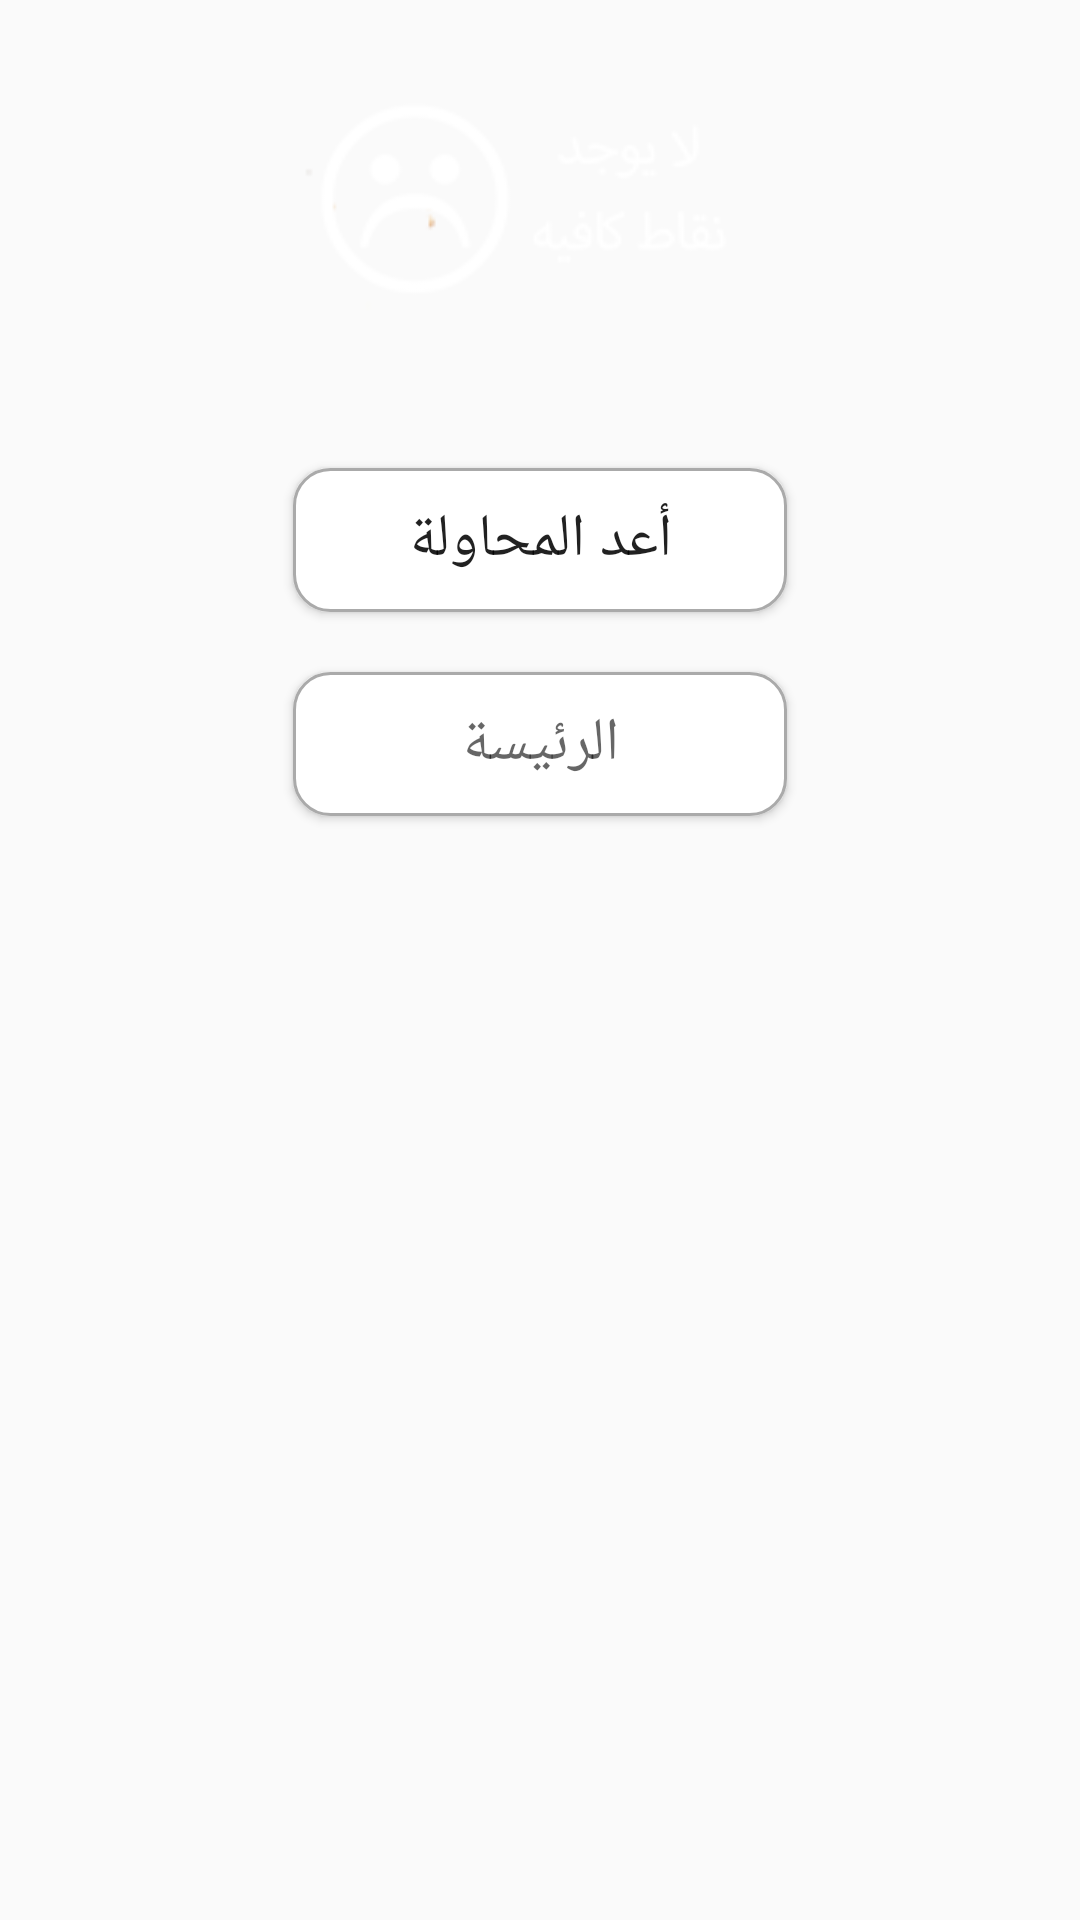

Produce the Android XML layout that renders to this screen, including the resource entries it uses.
<!-- AndroidManifest.xml: application theme AppTheme -->
<!-- res/layout/fail_no_point_dial.xml -->
<?xml version="1.0" encoding="utf-8"?>
<LinearLayout xmlns:android="http://schemas.android.com/apk/res/android"
    android:orientation="vertical"
    android:layout_width="wrap_content"
    android:layout_height="wrap_content"
    android:id="@+id/ccf"
    android:background="@android:color/transparent"
    android:gravity="center_horizontal">

    <ImageView
        android:layout_width="wrap_content"
        android:layout_height="126dp"
        android:src="@drawable/no_points"
        android:id="@+id/imageView"

        android:layout_marginBottom="20dp" />

    <Button
        android:text="أعد المحاولة"
        android:layout_height="wrap_content"
        android:layout_margin="10dp"
        android:textSize="20dp"

        android:id="@+id/retry_btn"
        style="@style/Widget.AppCompat.Button"
        android:background="@drawable/btn_style2"

        android:layout_width="80pt" />

    <Button
        android:text="الرئيسة"
        android:layout_height="wrap_content"
        android:layout_margin="10dp"
        android:textSize="20dp"
        android:id="@+id/main_btn"
        style="@style/Widget.AppCompat.Button"
        android:background="@drawable/btn_style2"
        android:textAppearance="@style/TextAppearance.AppCompat.Caption"

        android:layout_width="80pt" />

</LinearLayout>
<!-- resources referenced by this layout -->
<resources>
  <!-- drawable btn_style2 (drawable) -->
  <?xml version="1.0" encoding="utf-8"?>
      <selector xmlns:android="http://schemas.android.com/apk/res/android">
          <item android:state_pressed="true"
              android:drawable="@drawable/frame_style5" />
          <item  android:state_focused="false"
              android:drawable="@drawable/frame_style10"  />
  
      </selector>
  <!-- drawable no_points: png bitmap (drawable, 7859 bytes) -->
  <style name="AppTheme" parent="Theme.AppCompat.Light.NoActionBar">
          
          <item name="colorPrimary">@color/blow_2</item>
          <item name="colorPrimaryDark">@color/blow_2</item>
          <item name="colorAccent">@color/blow_2</item>
          <item name="android:statusBarColor" tools:targetApi="lollipop">@android:color/transparent</item>
          <item name="android:windowTranslucentStatus" tools:targetApi="kitkat">true</item>
      </style>
  <!-- drawable frame_style5 (drawable) -->
  <?xml version="1.0" encoding="utf-8"?>
  <layer-list xmlns:android="http://schemas.android.com/apk/res/android"
      android:shape="rectangle" >
  
  
      <item>
          <shape>
  
  
              <padding
                  android:bottom="5dp"
                  android:left="5dp"
                  android:right="5dp"
                  android:top="5dp" />
  
  
              <gradient android:type="linear" android:angle="90"
                  android:startColor="@android:color/white"
                  android:endColor="@android:color/holo_blue_bright" />
              <corners android:radius="12dp" />
              <stroke android:color="@android:color/holo_blue_bright" android:width="1dp"  />
          </shape>
      </item>
  
  
  </layer-list>
  <!-- drawable frame_style10 (drawable) -->
  <?xml version="1.0" encoding="utf-8"?>
  <layer-list xmlns:android="http://schemas.android.com/apk/res/android"
      android:shape="rectangle" >
  
  
  
  
      <item>
          <shape>
  
  
              <padding
                  android:bottom="5dp"
                  android:left="5dp"
                  android:right="5dp"
                  android:top="5dp" />
  
  
              <gradient android:type="linear" android:angle="90"
                  android:startColor="@android:color/white"
                  android:endColor="@android:color/white" />
              <corners android:radius="12dp" />
              <stroke android:color="@android:color/darker_gray" android:width="1dp"  />
          </shape>
      </item>
  
  
  </layer-list>
  <color name="blow_2">#366492</color>
</resources>
